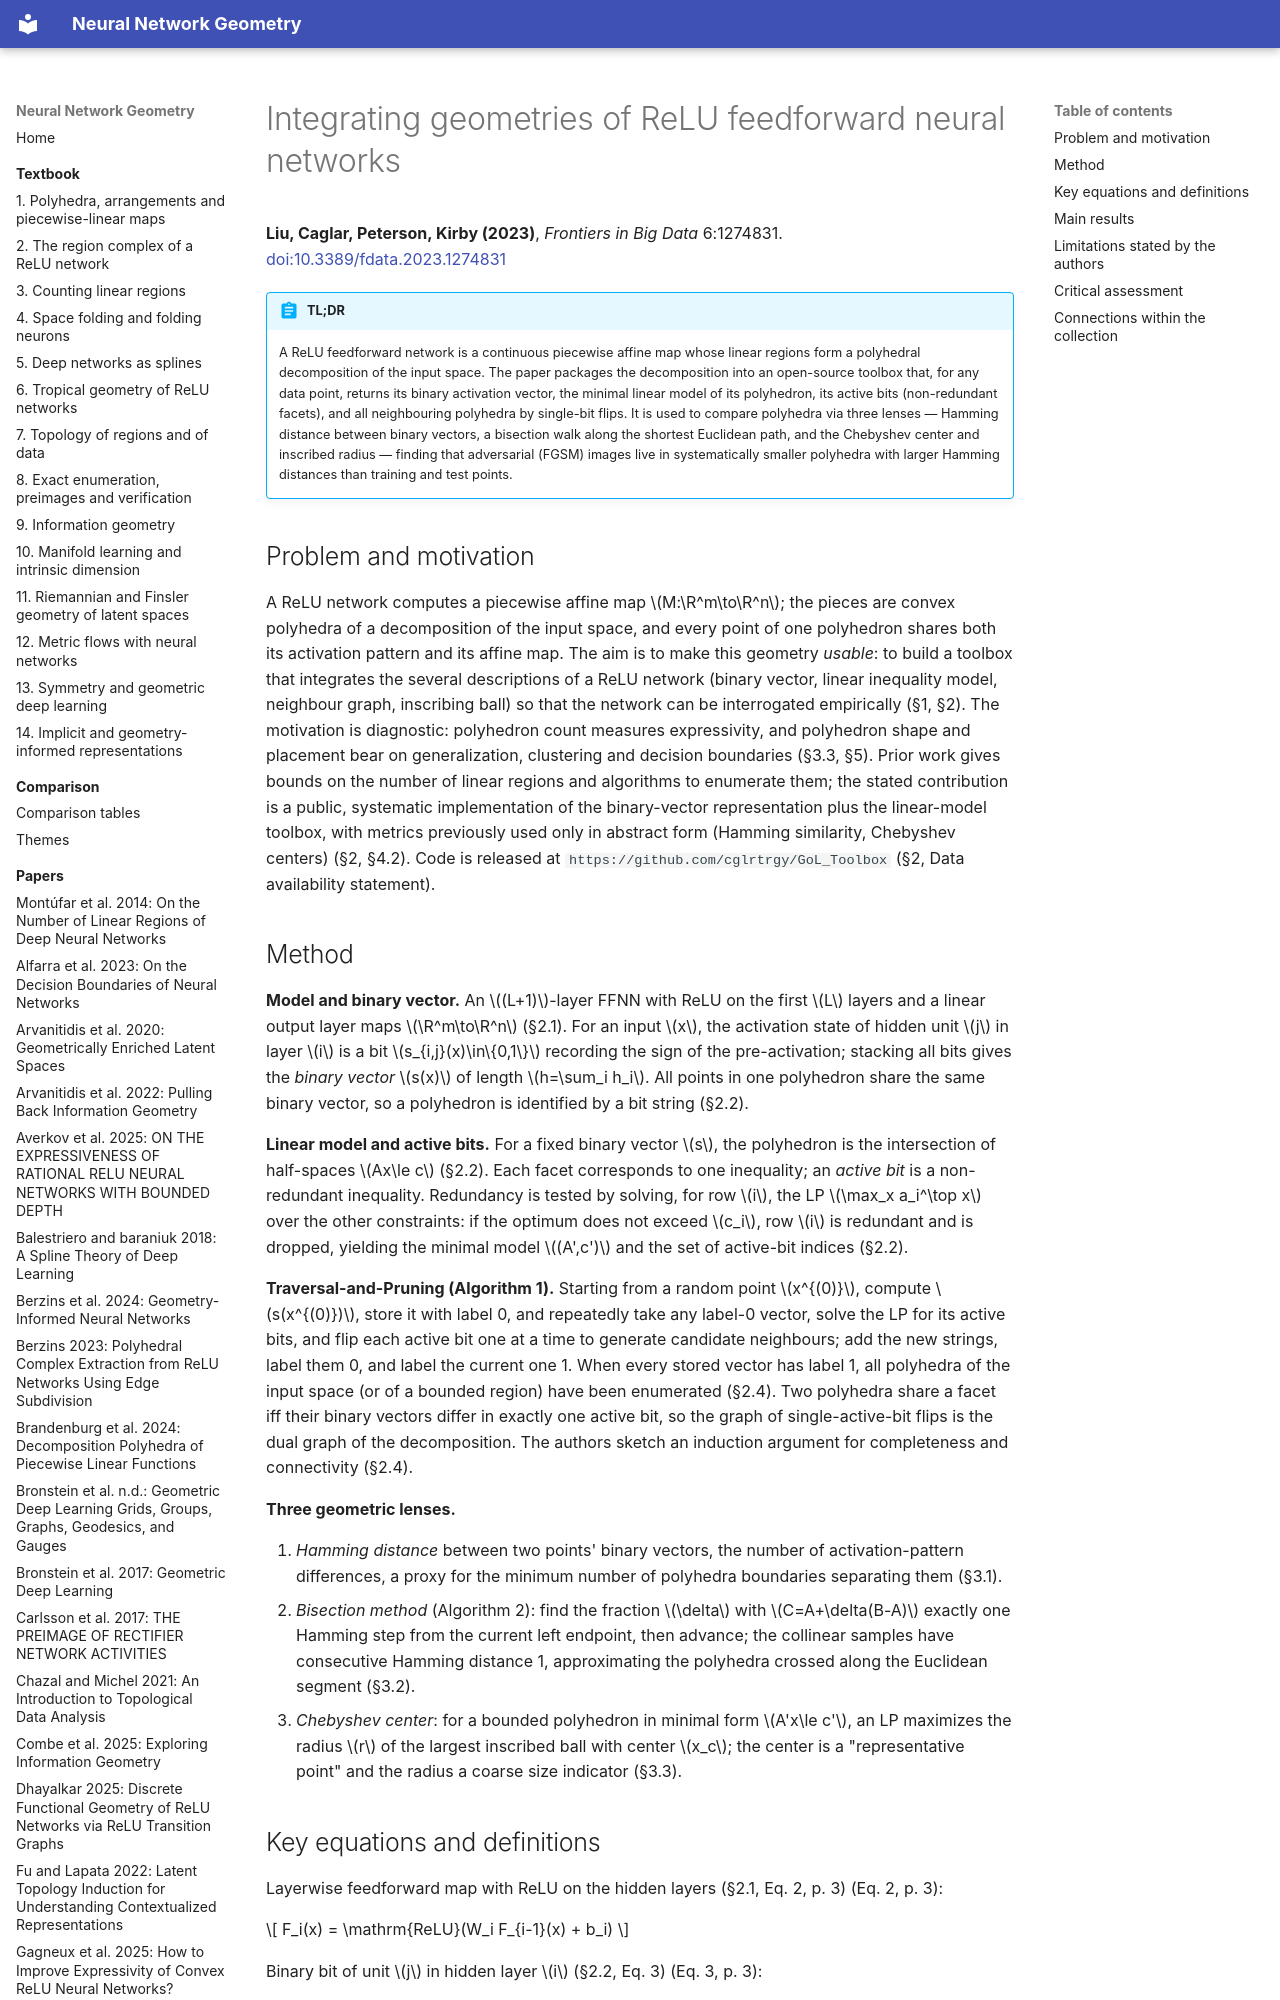

repository: Johanmkr/InfoBase-NNgeometry · page: papers/liuIntegratingGeometriesReLU2023a/index.html · generator: mkdocs

---
citekey: liuIntegratingGeometriesReLU2023a
title: "Integrating geometries of ReLU feedforward neural networks"
authors: [Yajing Liu, Turgay Caglar, Christopher Peterson, Michael Kirby]
year: 2023
venue: Frontiers in Big Data 6, article 1274831
doi: "10.3389/fdata.2023.1274831"
arxiv: null
url: null
kind: method
source_type: pdf
source_sha256: 55aea7356c0798f038ba774700e9176b2eb60bead4428fd7a0f95e1aa87c4485
pages: 13
ingested: 2026-10-15
tags: [relu-networks, polyhedral-decomposition, adversarial-examples, hamming-distance, linear-regions]
concepts_introduced:
  - binary vector representation of polyhedra
  - traversal-and-pruning method
  - Hamming distance between polyhedra
  - bisection method along shortest Euclidean path
  - Chebyshev center of a polyhedron
  - active bit
concepts_used:
  - ReLU feedforward neural network
  - polyhedral decomposition
  - linear region
  - piecewise affine function
  - linear programming
  - redundant inequality
builds_on: [liuReLUNeuralNetworks2023, vincentReachablePolyhedralMarching2021, masdenAlgorithmicDeterminationCombinatorial2022, sattelbergLocallyLinearAttributes2023]
datasets: [MNIST, CIFAR-10, toy 2D quadratic, toy 3D quadratic]
---

# Integrating geometries of ReLU feedforward neural networks

**Liu, Caglar, Peterson, Kirby (2023)**, *Frontiers in Big Data* 6:1274831. [doi:10.3389/fdata.2023.1274831](https://doi.org/10.3389/fdata.2023.1274831)
<!-- Yajing Liu is marked deceased (†) on the title page -->

!!! abstract "TL;DR"
    A ReLU feedforward network is a continuous piecewise affine map whose linear regions form a polyhedral decomposition of the input space. The paper packages the decomposition into an open-source toolbox that, for any data point, returns its binary activation vector, the minimal linear model of its polyhedron, its active bits (non-redundant facets), and all neighbouring polyhedra by single-bit flips. It is used to compare polyhedra via three lenses — Hamming distance between binary vectors, a bisection walk along the shortest Euclidean path, and the Chebyshev center and inscribed radius — finding that adversarial (FGSM) images live in systematically smaller polyhedra with larger Hamming distances than training and test points.

## Problem and motivation

A ReLU network computes a piecewise affine map $M:\R^m\to\R^n$; the pieces are convex polyhedra of a decomposition of the input space, and every point of one polyhedron shares both its activation pattern and its affine map. The aim is to make this geometry *usable*: to build a toolbox that integrates the several descriptions of a ReLU network (binary vector, linear inequality model, neighbour graph, inscribing ball) so that the network can be interrogated empirically (§1, §2). The motivation is diagnostic: polyhedron count measures expressivity, and polyhedron shape and placement bear on generalization, clustering and decision boundaries (§3.3, §5). Prior work gives bounds on the number of linear regions and algorithms to enumerate them; the stated contribution is a public, systematic implementation of the binary-vector representation plus the linear-model toolbox, with metrics previously used only in abstract form (Hamming similarity, Chebyshev centers) (§2, §4.2). Code is released at `https://github.com/cglrtrgy/GoL_Toolbox` (§2, Data availability statement).
